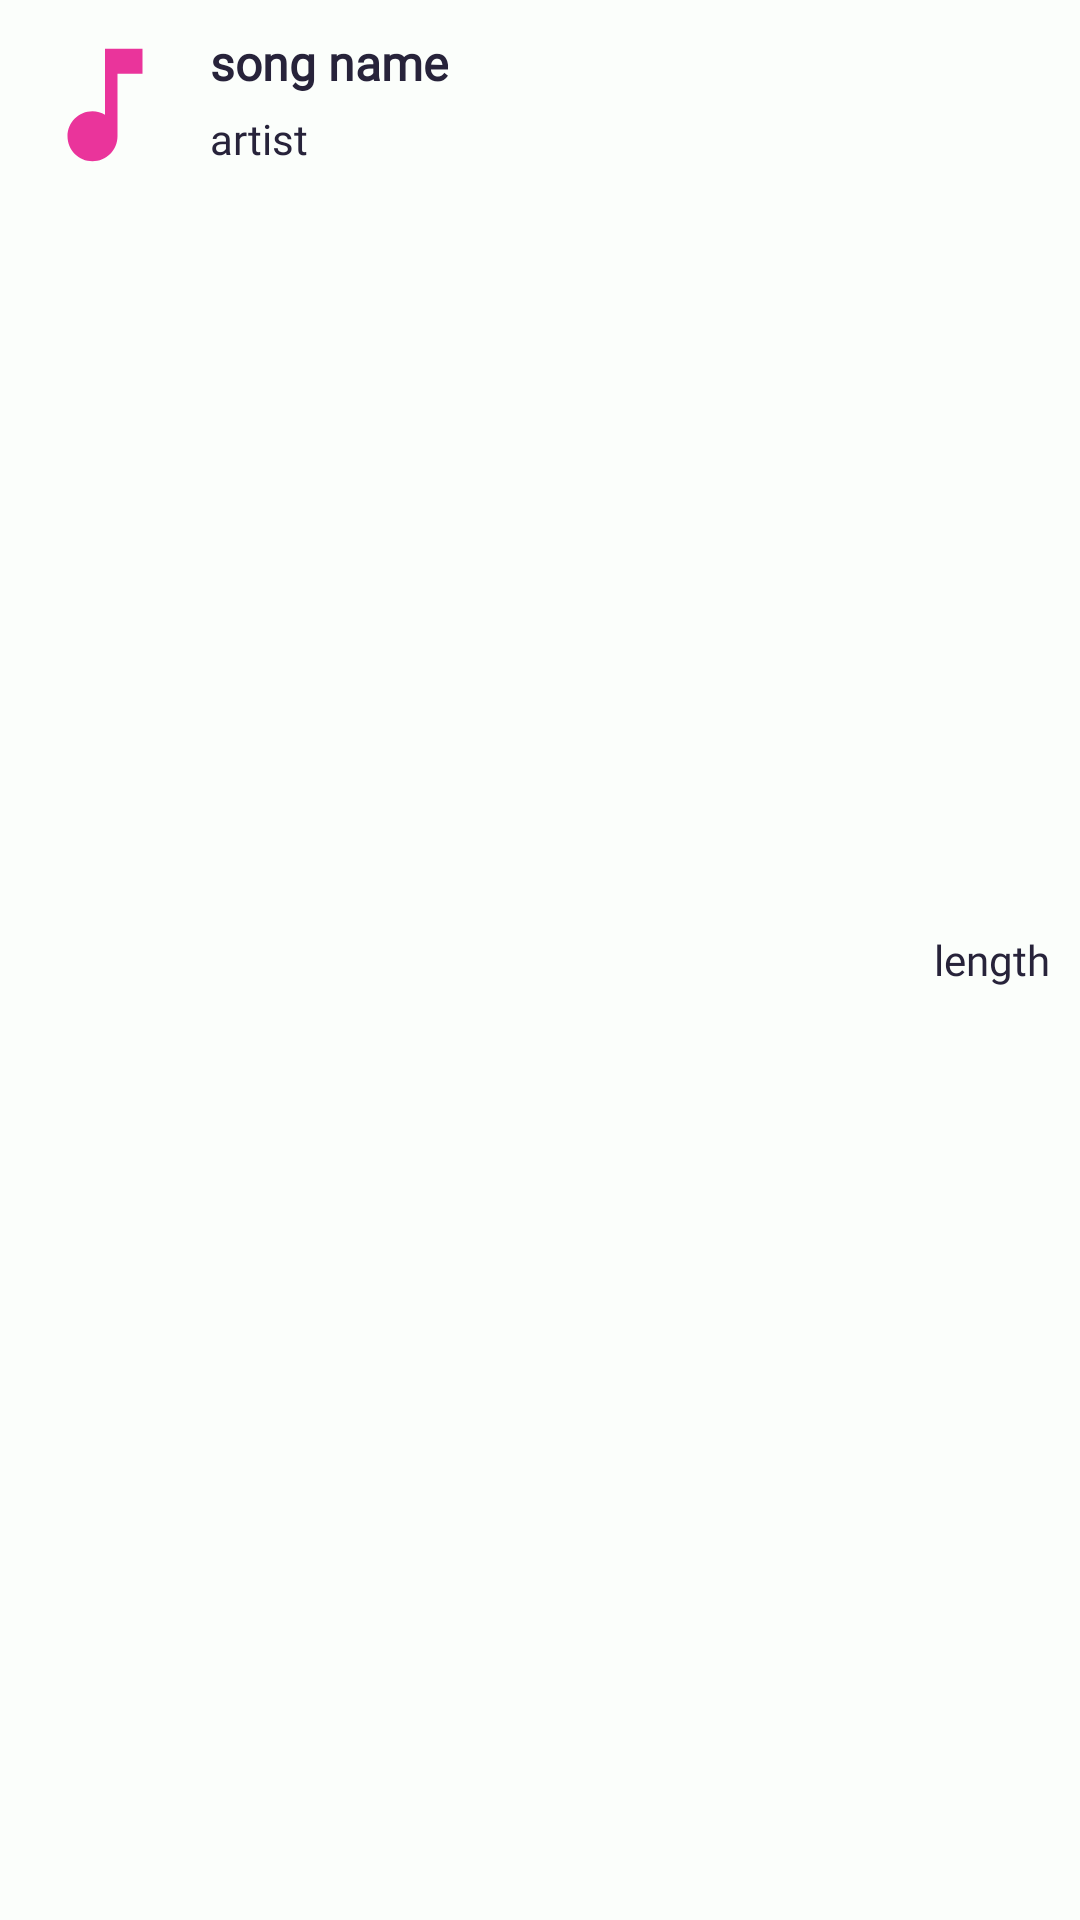

Reconstruct the res/layout file that produces this screen, plus the resources it refers to.
<!-- AndroidManifest.xml: application theme Theme.MmPlayer -->
<!-- res/layout/music_ltem_view.xml -->
<?xml version="1.0" encoding="utf-8"?>
<RelativeLayout xmlns:android="http://schemas.android.com/apk/res/android"
    android:layout_width="match_parent"
    xmlns:app="http://schemas.android.com/apk/res-auto"
    android:padding="10dp"
    android:layout_marginTop="0.5dp"
    android:background="@color/background"
    android:layout_height="wrap_content">
    <com.google.android.material.imageview.ShapeableImageView
        android:scaleType="centerCrop"
        android:layout_alignParentStart="true"
        android:layout_alignParentTop="true"
        android:id="@+id/album_art_list"
        android:src="@drawable/ic_baseline_music_note_24"
        app:shapeAppearanceOverlay="@style/image_style"
        android:layout_width="50dp"
        android:layout_height="50dp"/>

    <TextView

        android:fontFamily="@font/opensans_bold"
        android:textColor="@color/text"
        android:textStyle="bold"
        android:textSize="16sp"
        android:singleLine="true"
        android:layout_marginStart="10dp"
        android:layout_toEndOf="@id/album_art_list"
        android:id="@+id/music_name"
        android:layout_width="wrap_content"
        android:text="@string/song_name"
        android:layout_height="wrap_content"/>

    <TextView
        android:fontFamily="@font/opensans_i"
        android:textColor="@color/text"
        android:textSize="14sp"
        android:singleLine="true"
        android:layout_marginTop="5dp"
        android:layout_marginStart="10dp"
        android:layout_below="@id/music_name"
        android:layout_toEndOf="@id/album_art_list"
        android:id="@+id/artist_name"
        android:layout_width="wrap_content"
        android:text="@string/artist"
        android:layout_height="wrap_content"/>


    <TextView
        android:fontFamily="@font/opensans_bold"
        android:textColor="@color/text"
        android:singleLine="true"
        android:gravity="center_vertical"
        android:layout_alignParentTop="true"
        android:layout_alignParentBottom="true"
        android:layout_alignParentEnd="true"
        android:id="@+id/length"
        android:layout_width="wrap_content"
        android:text="@string/length"
        android:layout_height="wrap_content"/>

</RelativeLayout>
<!-- resources referenced by this layout -->
<resources>
  <color name="background">#FBFEFB</color>
  <color name="text">#27233a</color>
  <!-- drawable ic_baseline_music_note_24 (drawable) -->
  <vector android:height="24dp" android:tint="#EA349B"
      android:viewportHeight="24" android:viewportWidth="24"
      android:width="24dp" xmlns:android="http://schemas.android.com/apk/res/android">
      <path android:fillColor="@android:color/white" android:pathData="M12,3v10.55c-0.59,-0.34 -1.27,-0.55 -2,-0.55 -2.21,0 -4,1.79 -4,4s1.79,4 4,4 4,-1.79 4,-4V7h4V3h-6z"/>
  </vector>
  <string name="artist">artist</string>
  <string name="length">length</string>
  <string name="song_name">song name</string>
  <style name="image_style">
          <item name="cornerSize">15%</item>
      </style>
  <style name="Theme.MmPlayer" parent="Theme.MaterialComponents.DayNight.NoActionBar">
          
          <item name="colorPrimary">@color/purple_500</item>
          <item name="colorPrimaryVariant">@color/purple_700</item>
          <item name="colorOnPrimary">@color/white</item>
          
          <item name="colorSecondary">@color/teal_200</item>
          <item name="colorSecondaryVariant">@color/teal_700</item>
          <item name="colorOnSecondary">@color/black</item>
          
          <item name="android:statusBarColor">?attr/colorPrimaryVariant</item>
          
      </style>
  <color name="purple_500">#EA349B</color>
  <color name="purple_700">#EA349B</color>
  <color name="white">#FFFFFFFF</color>
  <color name="teal_200">#FF03DAC5</color>
  <color name="teal_700">#FF018786</color>
  <color name="black">#FF000000</color>
</resources>
